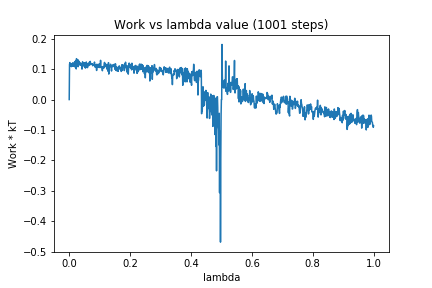

Data behind this chart, as committed beside it:
0, 0.0
1, 0.1149
2, 0.1215
3, 0.1132
4, 0.1126
5, 0.1113
6, 0.1163
7, 0.1081
8, 0.1146
9, 0.1179
10, 0.1184
11, 0.1096
12, 0.1209
13, 0.1164
14, 0.1093
15, 0.1186
16, 0.1112
17, 0.1144
18, 0.125
19, 0.1074
20, 0.1203
21, 0.1059
22, 0.128
23, 0.1007
24, 0.1345
25, 0.1099
26, 0.1264
27, 0.1093
28, 0.1294
29, 0.108
30, 0.1296
31, 0.121
32, 0.1176
33, 0.1248
34, 0.1161
35, 0.1206
36, 0.1125
37, 0.1178
38, 0.1193
39, 0.1175
40, 0.1121
41, 0.1142
42, 0.1001
43, 0.1163
44, 0.1241
45, 0.1135
46, 0.1192
47, 0.117
48, 0.1136
49, 0.109
50, 0.1076
51, 0.1213
52, 0.115
53, 0.1037
54, 0.1204
55, 0.1051
56, 0.1235
57, 0.1168
58, 0.1178
59, 0.1169
60, 0.1049
... 940 more rows
